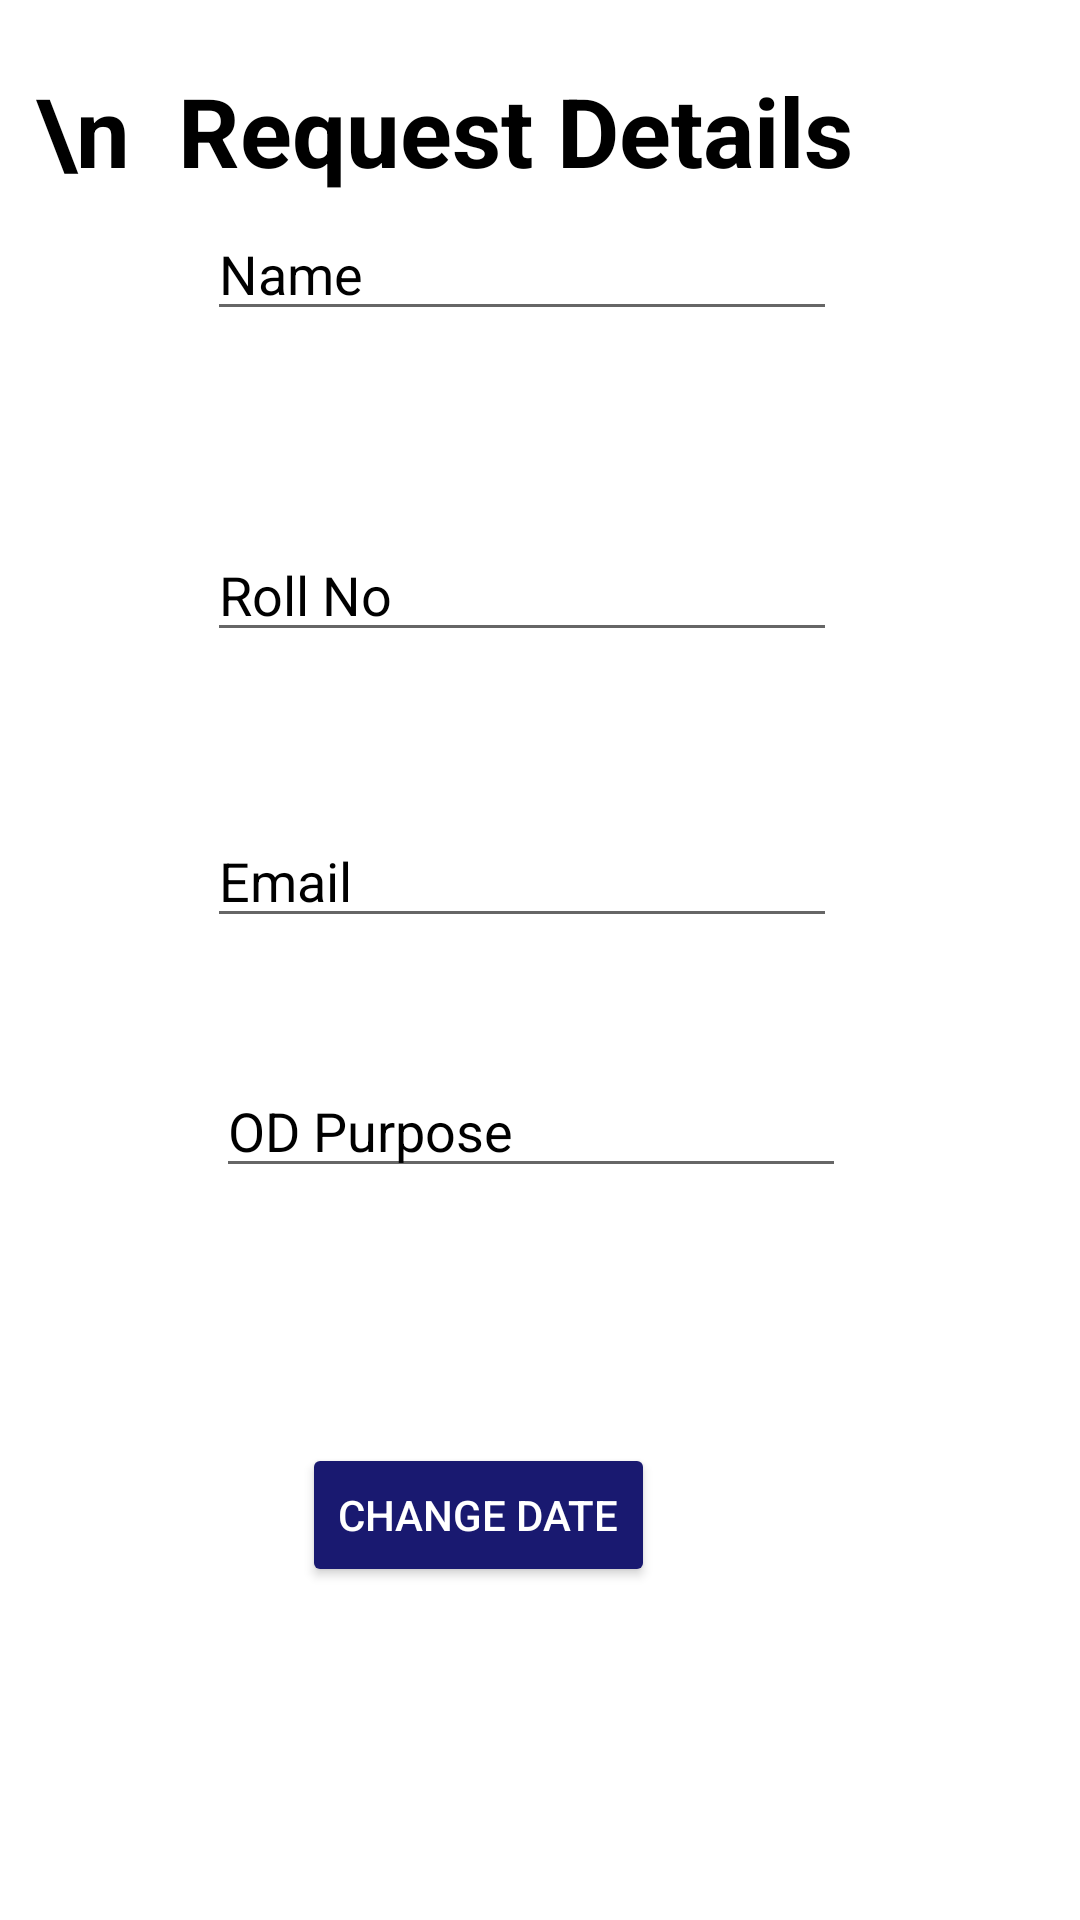

Reconstruct the res/layout file that produces this screen, plus the resources it refers to.
<!-- AndroidManifest.xml: application theme Theme.Students_form -->
<!-- res/layout/activity_main6.xml -->
<?xml version="1.0" encoding="utf-8"?>

<androidx.constraintlayout.widget.ConstraintLayout xmlns:android="http://schemas.android.com/apk/res/android"
    xmlns:app="http://schemas.android.com/apk/res-auto"
    xmlns:tools="http://schemas.android.com/tools"
    android:layout_width="match_parent"
    android:layout_height="match_parent"
    tools:context=".MainActivity5">
    <View
        android:id="@+id/view"
        android:layout_width="match_parent"
        android:layout_height="730dp"
        android:background="@drawable/sri"
        app:layout_constraintBottom_toBottomOf="parent"
        app:layout_constraintEnd_toEndOf="parent"
        app:layout_constraintHorizontal_bias="0.0"
        app:layout_constraintStart_toStartOf="parent" />

    <TextView
        android:id="@+id/textView2"
        android:layout_width="0dp"
        android:layout_height="0dp"
        android:layout_marginStart="12dp"
        android:layout_marginLeft="12dp"
        android:layout_marginTop="22dp"
        android:layout_marginEnd="12dp"
        android:layout_marginRight="12dp"
        android:layout_marginBottom="112dp"
        android:text="\n  Request Details"
        android:textColor="@color/black"
        android:textSize="32dp"
        android:textStyle="bold"
        app:layout_constraintBottom_toTopOf="@+id/editTextTextPersonName3"
        app:layout_constraintEnd_toEndOf="parent"
        app:layout_constraintStart_toStartOf="parent"
        app:layout_constraintTop_toTopOf="parent" />

    <EditText
        android:id="@+id/editTextTextPersonName2"
        android:layout_width="wrap_content"
        android:layout_height="wrap_content"
        android:layout_marginStart="57dp"
        android:layout_marginLeft="57dp"
        android:layout_marginBottom="525dp"
        android:ems="10"
        android:inputType="textPersonName"
        android:text="Name"
        android:textColor="@color/black"
        app:layout_constraintBottom_toBottomOf="parent"
        app:layout_constraintStart_toStartOf="@+id/textView2"
        app:layout_constraintTop_toBottomOf="@+id/textView2" />

    <EditText
        android:id="@+id/editTextTextPersonName3"
        android:layout_width="wrap_content"
        android:layout_height="wrap_content"
        android:layout_marginBottom="54dp"
        android:ems="10"
        android:inputType="textPersonName"
        android:text="Roll No"
        android:textColor="@color/black"
        app:layout_constraintBottom_toTopOf="@+id/editTextTextEmailAddress"
        app:layout_constraintStart_toStartOf="@+id/editTextTextPersonName2"
        app:layout_constraintTop_toBottomOf="@+id/textView2" />

    <EditText
        android:id="@+id/editTextTextPersonName6"
        android:layout_width="wrap_content"
        android:layout_height="wrap_content"
        android:layout_marginStart="3dp"
        android:layout_marginLeft="3dp"
        android:layout_marginBottom="244dp"
        android:ems="10"
        android:inputType="textPersonName"
        android:text="OD Purpose"
        android:textColor="@color/black"
        app:layout_constraintBottom_toBottomOf="parent"
        app:layout_constraintStart_toStartOf="@+id/editTextTextEmailAddress"
        app:layout_constraintTop_toBottomOf="@+id/editTextTextEmailAddress" />

    <EditText
        android:id="@+id/editTextTextEmailAddress"
        android:layout_width="wrap_content"
        android:layout_height="wrap_content"
        android:layout_marginBottom="42dp"
        android:ems="10"
        android:inputType="textEmailAddress"
        android:text="Email"
        android:textColor="@color/black"
        app:layout_constraintBottom_toTopOf="@+id/editTextTextPersonName6"
        app:layout_constraintEnd_toEndOf="@+id/editTextTextPersonName3"
        app:layout_constraintStart_toStartOf="@+id/editTextTextPersonName3"
        app:layout_constraintTop_toBottomOf="@+id/editTextTextPersonName3" />

    <Button
        android:id="@+id/button1"
        android:layout_width="wrap_content"
        android:layout_height="wrap_content"
        android:layout_alignParentBottom="true"
        android:layout_centerHorizontal="true"
        android:text="Change Date"
        android:backgroundTint="#191970"
        android:textColor="@color/white"
        app:layout_constraintBottom_toBottomOf="parent"
        app:layout_constraintEnd_toEndOf="parent"
        app:layout_constraintHorizontal_bias="0.416"
        app:layout_constraintStart_toStartOf="parent"
        app:layout_constraintTop_toBottomOf="@+id/editTextTextPersonName6"
        app:layout_constraintVertical_bias="0.433" />

</androidx.constraintlayout.widget.ConstraintLayout>
<!-- resources referenced by this layout -->
<resources>
  <style name="Theme.Students_form" parent="Theme.MaterialComponents.DayNight.DarkActionBar">
          
          <item name="colorPrimary">@color/purple_500</item>
          <item name="colorPrimaryVariant">@color/purple_700</item>
          <item name="colorOnPrimary">@color/white</item>
          
          <item name="colorSecondary">@color/teal_200</item>
          <item name="colorSecondaryVariant">@color/teal_700</item>
          <item name="colorOnSecondary">@color/black</item>
          
          <item name="android:statusBarColor" tools:targetApi="l">?attr/colorPrimaryVariant</item>
          
      </style>
  <!-- not gathered from this repository: default colours our renderer supplied (Android Studio template values) -->
  <color name="purple_500">#FF6200EE</color>
  <color name="purple_700">#FF3700B3</color>
  <color name="teal_200">#FF03DAC5</color>
  <color name="teal_700">#FF018786</color>
  <color name="black">#FF000000</color>
  <color name="white">#FFFFFFFF</color>
</resources>
